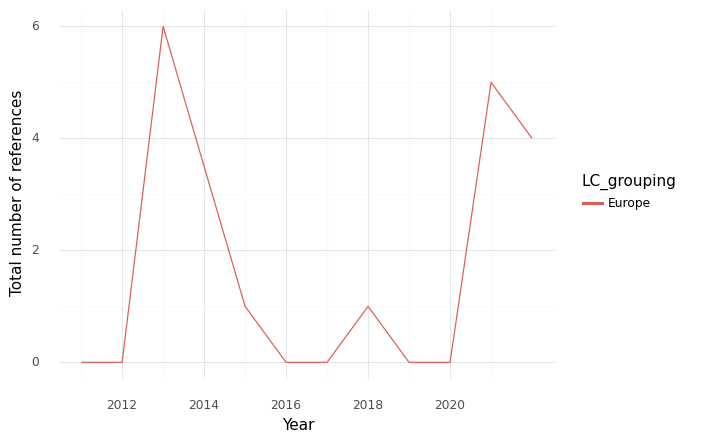

Source data for this figure (header and first rows):
, index, LC_grouping, Year, intersection, climate, health, sum
0, 0, Europe, 2011, 0.0, 3.0, 13.0, 16.0
1, 1, Europe, 2012, 0.0, 2.0, 25.0, 27.0
2, 2, Europe, 2013, 6.0, 12.0, 6.0, 24.0
3, 3, Europe, 2015, 1.0, 16.0, 17.0, 34.0
4, 4, Europe, 2016, 0.0, 2.0, 0.0, 2.0
5, 5, Europe, 2017, 0.0, 12.0, 10.0, 22.0
6, 6, Europe, 2018, 1.0, 3.0, 7.0, 11.0
7, 7, Europe, 2019, 0.0, 15.0, 15.0, 30.0
8, 8, Europe, 2020, 0.0, 20.0, 12.0, 32.0
9, 9, Europe, 2021, 5.0, 78.0, 139.0, 222.0
10, 10, Europe, 2022, 4.0, 123.0, 143.0, 270.0
